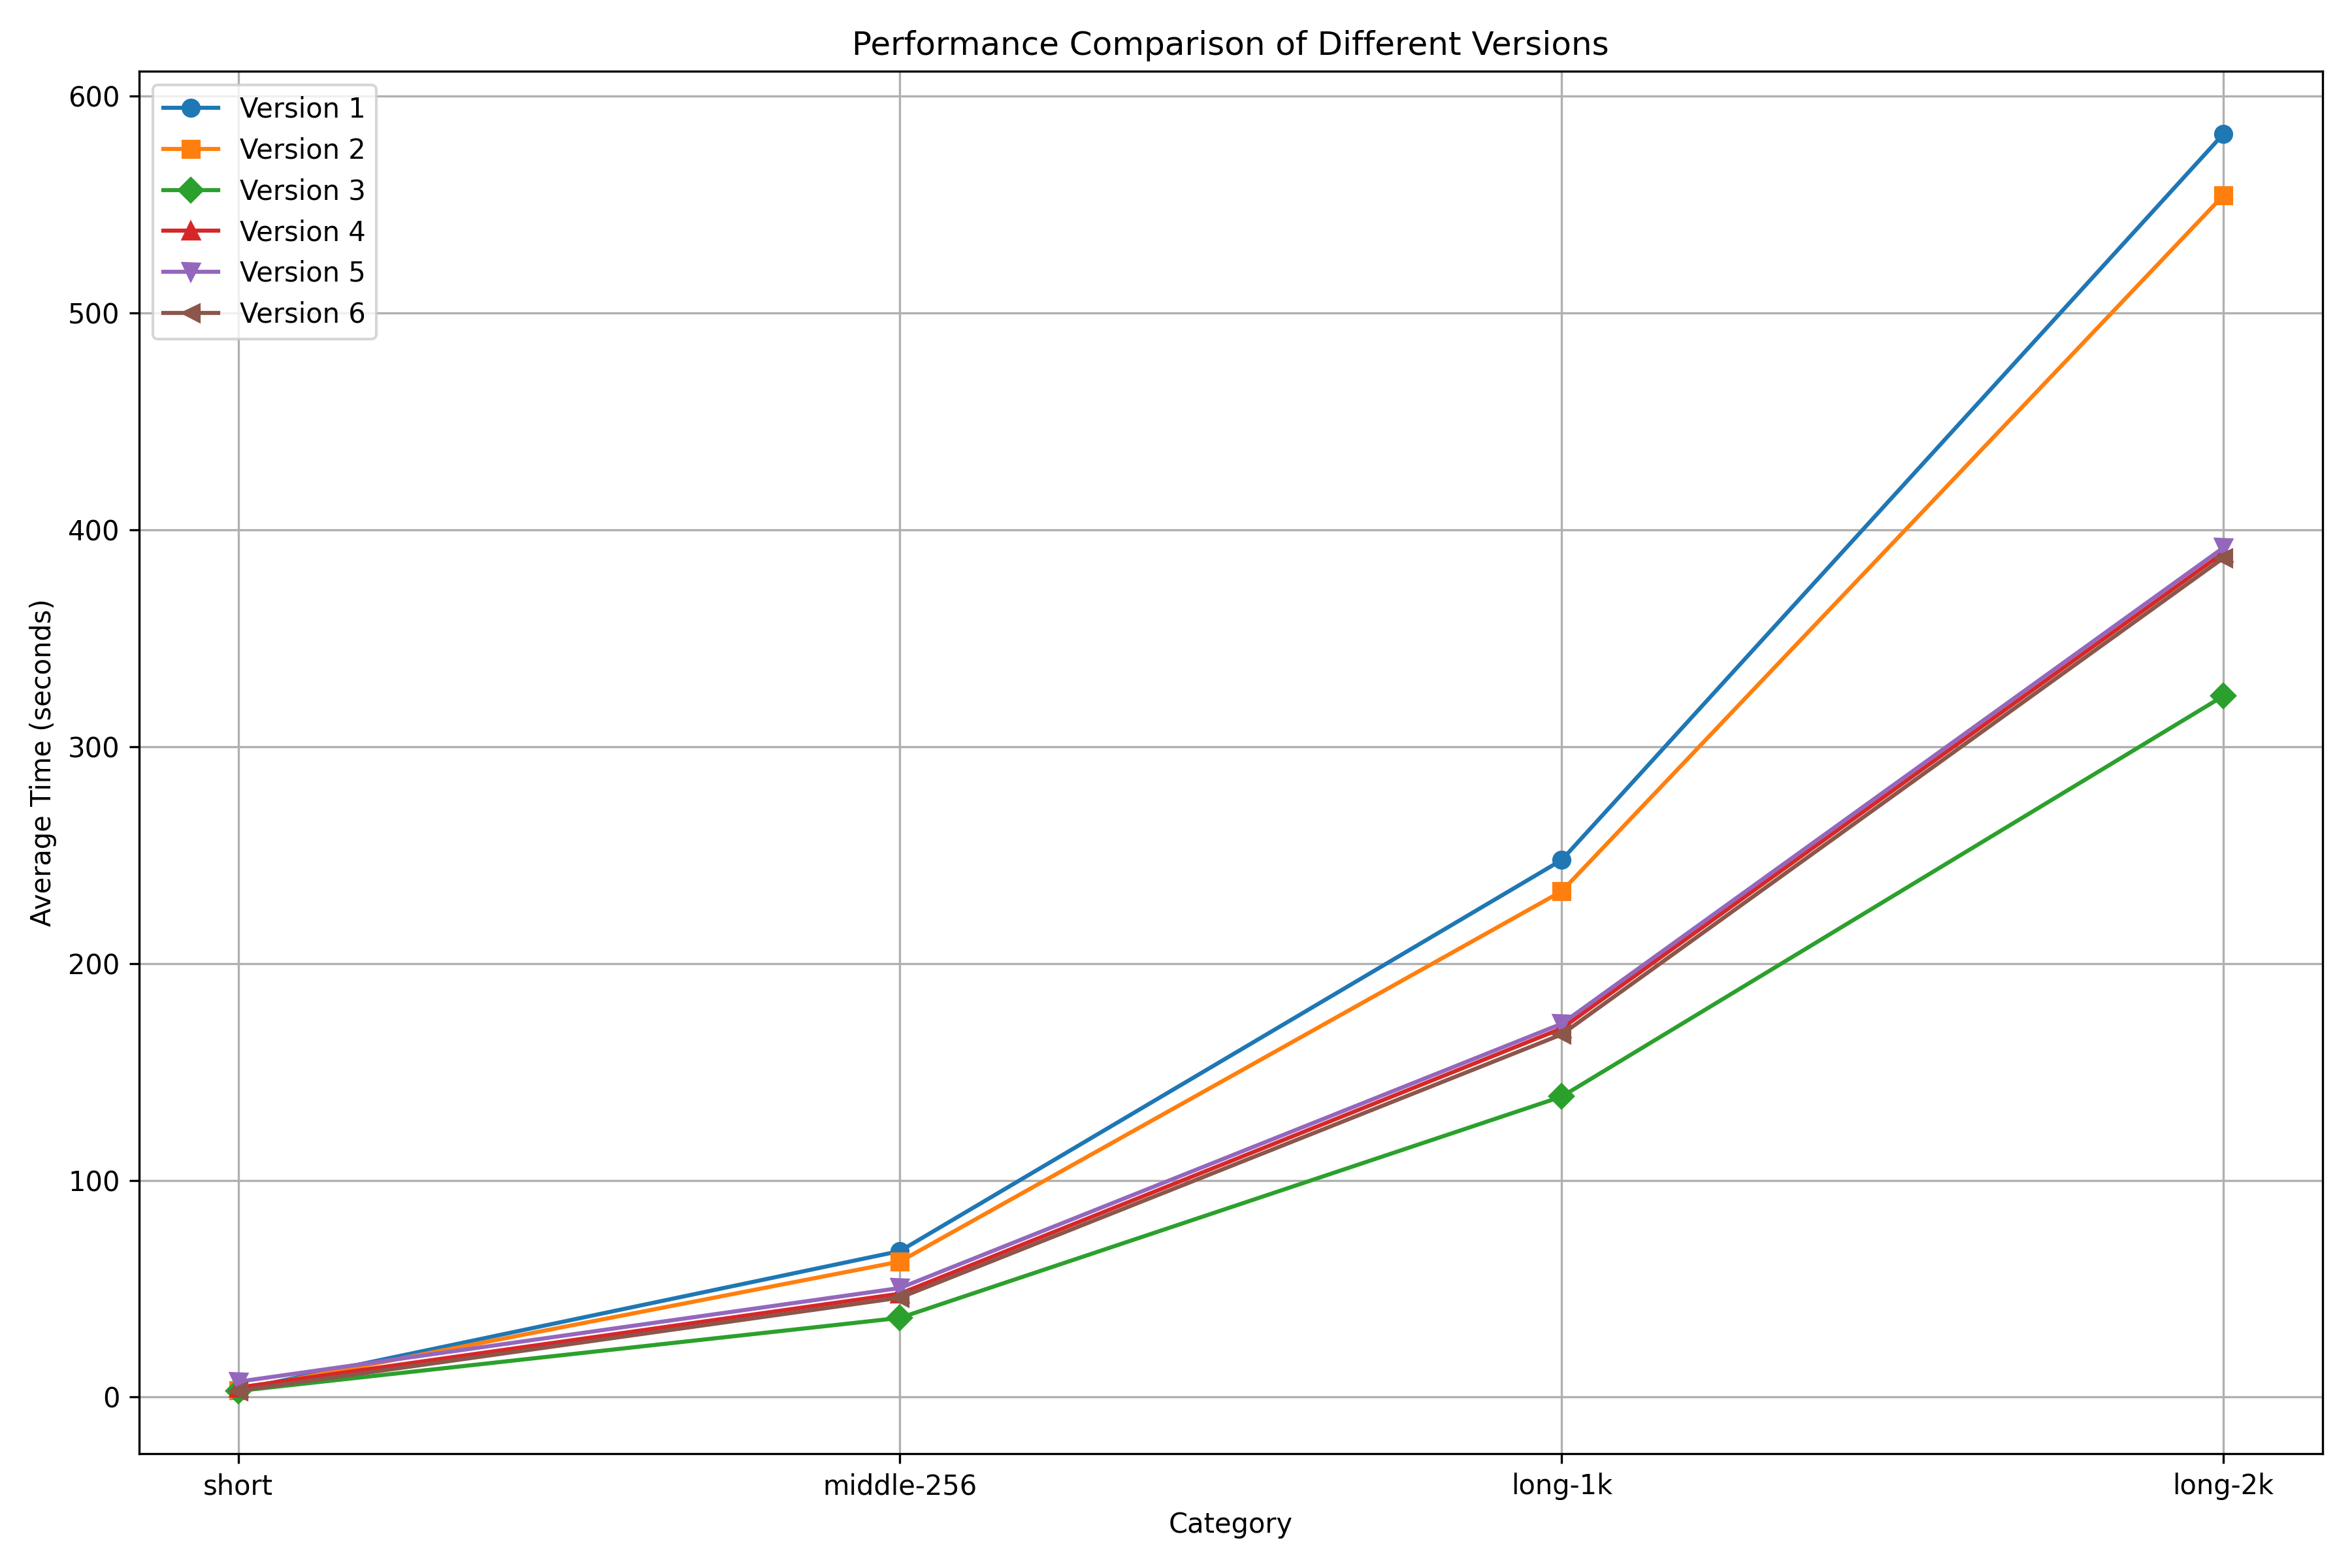

The table this chart was drawn from, first rows:
Version, short, middle-256, long-1k, long-2k
Version 1, 3.37, 67.38, 247.7, 582.6
Version 2, 3.23, 62.52, 233.3, 554.3
Version 3, 2.86, 36.56, 138.6, 323.4
Version 4, 4.418, 47.71, 170, 389.4
Version 5, 7.129, 50.33, 172.2, 391.8
Version 6, 2.926, 45.87, 167.3, 387.1
